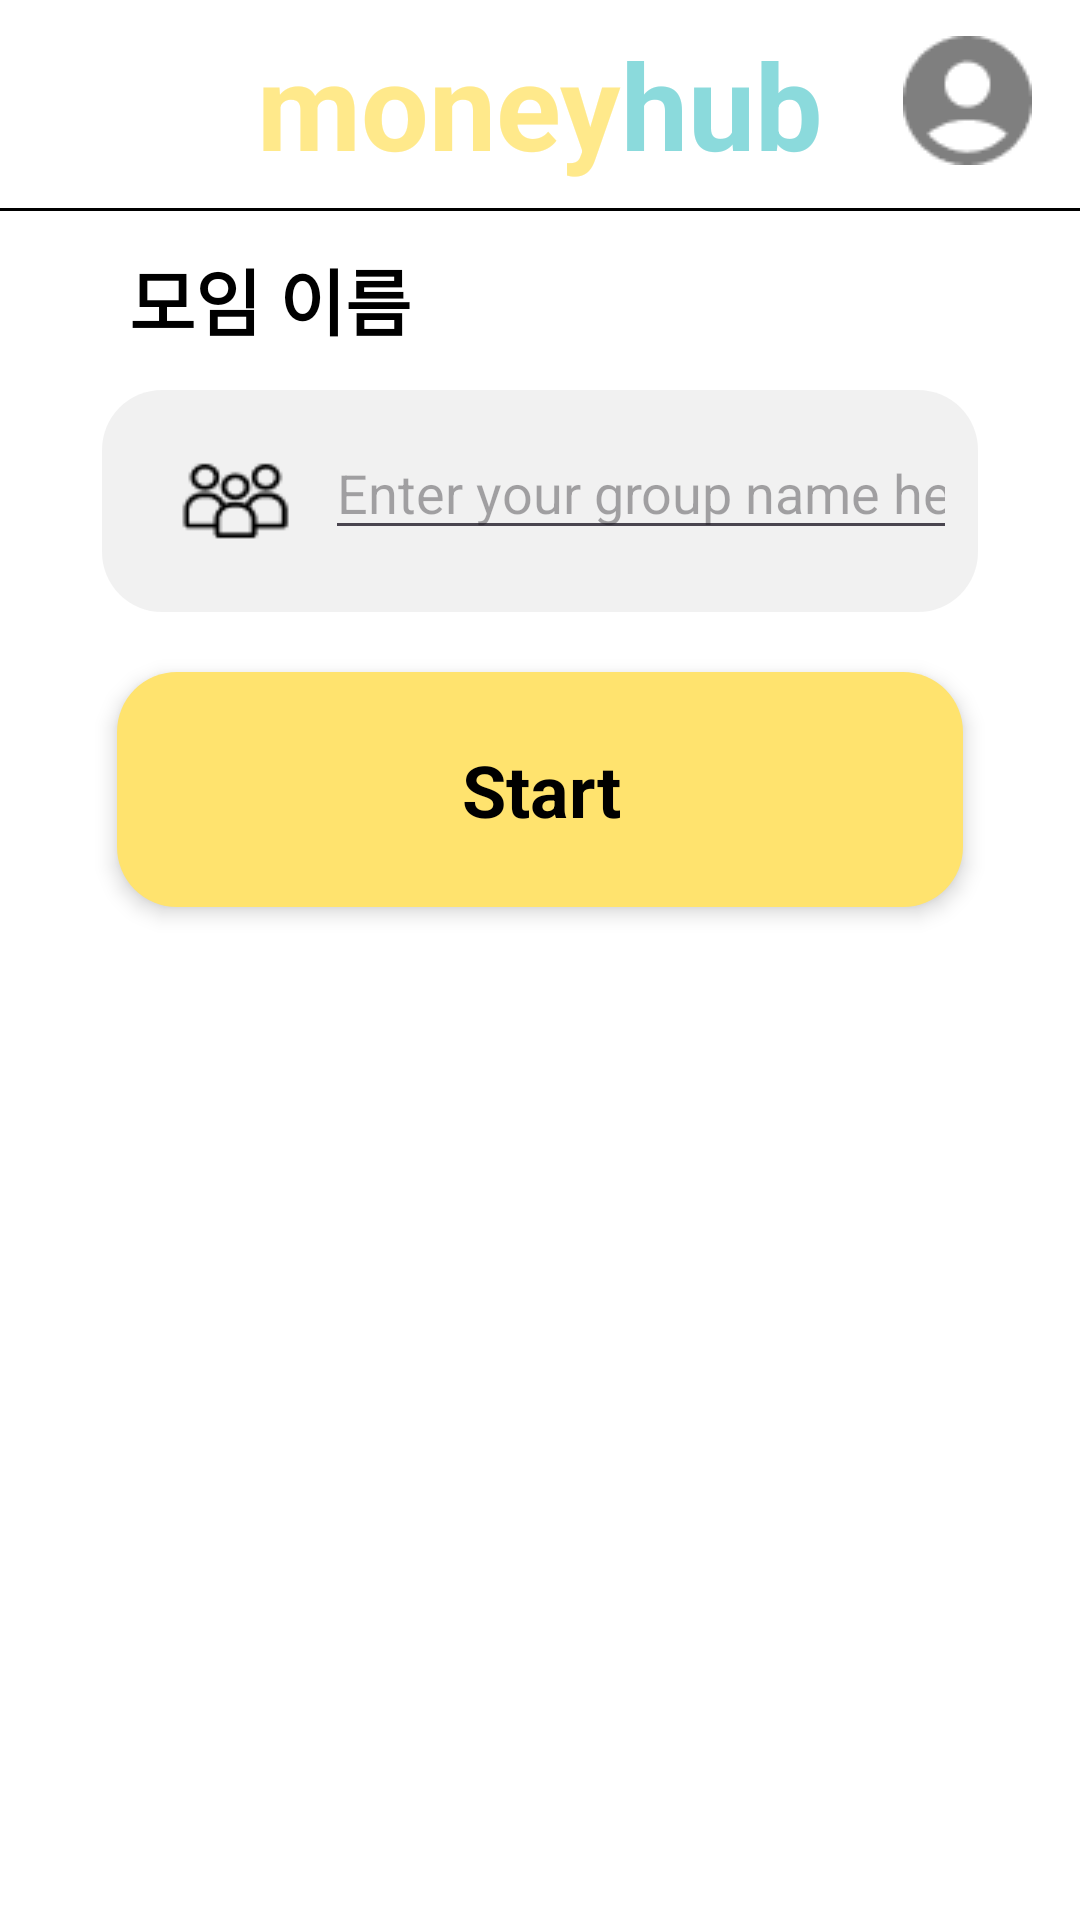

Produce the Android XML layout that renders to this screen, including the resource entries it uses.
<!-- AndroidManifest.xml: application theme Theme.MoneyHub -->
<!-- res/layout/create_room.xml -->
<androidx.constraintlayout.widget.ConstraintLayout xmlns:android="http://schemas.android.com/apk/res/android"
    xmlns:app="http://schemas.android.com/apk/res-auto"
    xmlns:tools="http://schemas.android.com/tools"
    android:id="@+id/main"
    android:layout_width="match_parent"
    android:layout_height="match_parent"

    android:background="#FFFFFF"
    android:orientation="vertical">

    <androidx.constraintlayout.widget.ConstraintLayout
        android:layout_width="match_parent"
        android:layout_height="match_parent"
        android:orientation="vertical">

        <include
            android:id="@+id/custom_header_include"
            layout="@layout/custom_header"
            app:layout_constraintTop_toTopOf="parent"/>

        <androidx.constraintlayout.widget.ConstraintLayout
            android:id="@+id/rwulmjdm442"
            android:layout_width="match_parent"
            android:layout_height="wrap_content"
            android:layout_marginTop="236dp"
            android:orientation="vertical"
            app:layout_constraintEnd_toEndOf="parent"
            app:layout_constraintHorizontal_bias="0.0"
            app:layout_constraintStart_toStartOf="parent"
            app:layout_constraintTop_toTopOf="parent">

        </androidx.constraintlayout.widget.ConstraintLayout>

        <androidx.constraintlayout.widget.ConstraintLayout
            android:id="@+id/button_open_main"
            android:layout_width="match_parent"
            android:layout_height="wrap_content"
            android:layout_marginHorizontal="39dp"
            android:layout_marginTop="20dp"
            android:background="@drawable/cr20bffe36eb0"
            android:elevation="4dp"
            android:gravity="center_horizontal"
            android:orientation="vertical"
            android:paddingVertical="23dp"
            app:layout_constraintEnd_toEndOf="parent"
            app:layout_constraintStart_toStartOf="parent"
            app:layout_constraintTop_toBottomOf="@+id/r2q551lhv7ib">

            <TextView
                android:id="@+id/r5utuogl2s85"
                android:layout_width="wrap_content"
                android:layout_height="wrap_content"
                android:layout_marginStart="141dp"
                android:layout_marginEnd="140dp"
                android:text="Start"
                android:textColor="#000000"
                android:textSize="24sp"
                android:textStyle="bold"
                app:layout_constraintBottom_toBottomOf="parent"
                app:layout_constraintEnd_toEndOf="parent"
                app:layout_constraintStart_toStartOf="parent"
                app:layout_constraintTop_toTopOf="parent" />
        </androidx.constraintlayout.widget.ConstraintLayout>

        <androidx.constraintlayout.widget.ConstraintLayout
            android:id="@+id/r2q551lhv7ib"
            android:layout_width="match_parent"
            android:layout_height="wrap_content"
            android:layout_marginHorizontal="34dp"
            android:layout_marginTop="13dp"
            android:background="@drawable/cr20be8e8e899"
            android:gravity="center_vertical"
            android:orientation="horizontal"
            android:paddingVertical="12dp"
            android:paddingLeft="24dp"
            android:paddingRight="11dp"
            app:layout_constraintTop_toBottomOf="@+id/rpukn3o5jt6"
            tools:layout_editor_absoluteX="34dp">

            <ImageView
                android:id="@+id/rta4dj3gt7p"
                android:layout_width="41dp"
                android:layout_height="50dp"
                android:scaleType="fitXY"
                android:src="@drawable/group"
                app:layout_constraintStart_toStartOf="parent"
                app:layout_constraintTop_toTopOf="parent" />


            <EditText
                android:layout_width="wrap_content"
                android:layout_height="wrap_content"
                android:layout_marginStart="17dp"
                android:autofillHints="Enter your group name here"
                android:hint="Enter your group name here"
                app:layout_constraintEnd_toEndOf="parent"
                app:layout_constraintHorizontal_bias="0.26"
                app:layout_constraintStart_toEndOf="@+id/rta4dj3gt7p"
                app:layout_constraintTop_toTopOf="parent"></EditText>

        </androidx.constraintlayout.widget.ConstraintLayout>

        <TextView
            android:id="@+id/rpukn3o5jt6"
            android:layout_width="wrap_content"
            android:layout_height="wrap_content"
            android:layout_marginStart="43dp"
            android:layout_marginTop="82dp"
            android:text="모임 이름"
            android:textColor="#000000"
            android:textSize="24sp"
            android:textStyle="bold"
            app:layout_constraintStart_toStartOf="parent"
            app:layout_constraintTop_toTopOf="parent" />

    </androidx.constraintlayout.widget.ConstraintLayout>
</androidx.constraintlayout.widget.ConstraintLayout>
<!-- res/layout/custom_header.xml (included above) -->
<androidx.constraintlayout.widget.ConstraintLayout xmlns:android="http://schemas.android.com/apk/res/android"
    xmlns:app="http://schemas.android.com/apk/res-auto"
    xmlns:tools="http://schemas.android.com/tools"
    android:layout_width="match_parent"
    android:layout_height="wrap_content"
    android:orientation="horizontal"
    android:layout_marginBottom="33dp">


    <TextView
        android:id="@+id/textViewHeaderMoney"
        android:layout_width="wrap_content"
        android:layout_height="wrap_content"
        android:layout_marginTop="8dp"
        android:text="money"
        android:textColor="@color/moneyYellowRegular"
        android:textSize="40sp"
        android:textStyle="bold"
        app:layout_constraintEnd_toStartOf="@+id/textViewHeaderHub"
        app:layout_constraintStart_toStartOf="parent"
        app:layout_constraintTop_toTopOf="parent"
        app:layout_constraintHorizontal_chainStyle="packed"/>

    

    <TextView
        android:id="@+id/textViewHeaderHub"
        android:layout_width="wrap_content"
        android:layout_height="wrap_content"
        android:layout_marginTop="8dp"
        android:text="hub"
        android:textColor="@color/moneyCyanRegular"
        android:textSize="40sp"
        android:textStyle="bold"
        app:layout_constraintEnd_toEndOf="parent"
        app:layout_constraintStart_toEndOf="@+id/textViewHeaderMoney"
        app:layout_constraintTop_toTopOf="parent" />

    <ImageView
        android:id="@+id/imageViewMyPage"
        android:layout_width="43dp"
        android:layout_height="43dp"
        android:layout_marginTop="12dp"
        android:layout_marginEnd="16dp"
        android:layout_weight="1"
        android:scaleType="fitXY"
        android:src="@drawable/mypage"
        app:layout_constraintEnd_toEndOf="parent"
        app:layout_constraintTop_toTopOf="parent" />

    <androidx.constraintlayout.widget.ConstraintLayout
        android:id="@+id/headerBorder"
        android:layout_width="match_parent"
        android:layout_height="1dp"
        android:layout_marginTop="8dp"
        android:background="@color/black"
        android:orientation="vertical"
        app:layout_constraintTop_toBottomOf="@+id/textViewHeaderMoney"
        tools:layout_editor_absoluteX="0dp" />
</androidx.constraintlayout.widget.ConstraintLayout>
<!-- resources referenced by this layout -->
<resources>
  <color name="black">#FF000000</color>
  <color name="moneyCyanRegular">#CC6ED1D3</color>
  <color name="moneyYellowRegular">#CCFFE36E</color>
  <!-- drawable cr20be8e8e899 (drawable) -->
  <?xml version="1.0" encoding="UTF-8"?>
  <shape
      xmlns:android="http://schemas.android.com/apk/res/android">
      <solid
          android:color="#99E8E8E8"
          />
      <corners
          android:radius="20dp"
          />
  </shape>
  <!-- drawable cr20bffe36eb0 (drawable) -->
  <?xml version="1.0" encoding="UTF-8"?>
  <shape
      xmlns:android="http://schemas.android.com/apk/res/android">
      <solid
          android:color="#FFE36E"
          />
      <corners
          android:radius="20dp"
          />
  </shape>
  <!-- drawable group: png bitmap (drawable, 972 bytes) -->
  <!-- drawable mypage: png bitmap (drawable, 923 bytes) -->
  <style name="Theme.MoneyHub" parent="Base.Theme.MoneyHub" />
  <style name="Base.Theme.MoneyHub" parent="Theme.Material3.DayNight.NoActionBar">
          
          
          <item name="colorPrimary">@color/moneyCyanThick</item>
          <item name="colorPrimaryVariant">@color/moneyCyanRegular</item>
          <item name="colorOnPrimary">@color/white</item>
          
          <item name="colorSecondary">@color/moneyYellowThick</item>
          <item name="colorSecondaryVariant">@color/moneyYellowRegular</item>
          <item name="colorOnSecondary">@color/black</item>
          
      </style>
  <color name="moneyCyanThick">#FF6ED1D3</color>
  <color name="white">#FFFFFFFF</color>
  <color name="moneyYellowThick">#FFFFE36E</color>
</resources>
